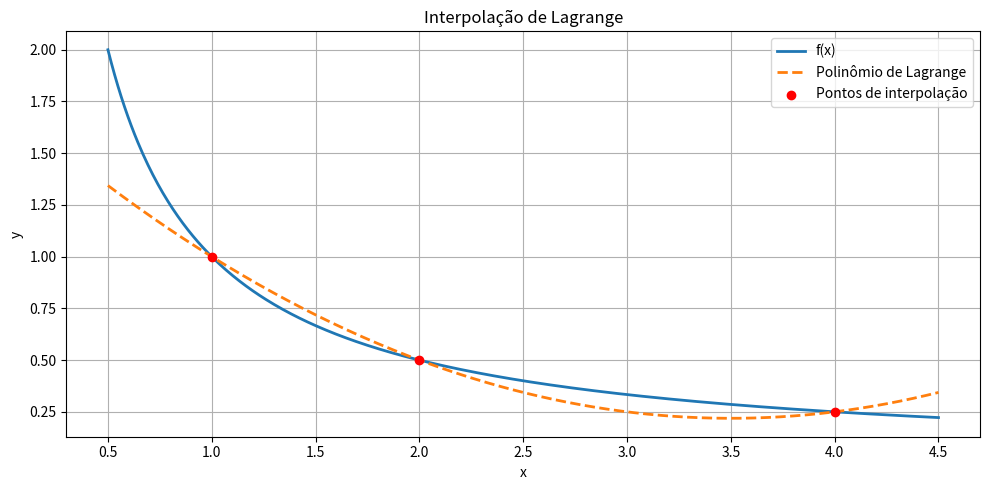

Python code for this plot:
# lagrange_master.py
import numpy as np
import sympy as sp
import matplotlib.pyplot as plt

# ===========================================
# CONFIGURAÇÕES GERAIS
# ===========================================
x = sp.symbols('x')

# --- Defina aqui a função f(x) para os modos que usam função ---
# Exemplo: f(x) = 1/x
f_sym = 1/x
# Outros exemplos:
# f_sym = sp.sqrt(1 + x)
# f_sym = sp.exp(x)
# f_sym = sp.sin(x)

# MODO DE USO:
# 1 = pontos equidistantes + função
# 2 = pontos arbitrários + função
# 3 = pontos com coordenadas (x,y) dados
# 4 = pontos de Chebyshev + função
modo = 2

# Intervalo para os modos 1 e 4 (e 1/2 se quiser ver o gráfico)
a, b = 1, 4        # atenção ao domínio (para 1/x, não pode passar por 0)
n_nodes = 3        # número de pontos (nós) de interpolação

# Pontos arbitrários para modo 2 (x) – y virá de f(x)
x_modo2 = np.array([1.0, 2.0, 4.0])

# Pontos (x,y) para modo 3 (coordenadas puras)
x_modo3 = np.array([2.0, 2.5, 4.0])
y_modo3 = np.array([0.5, 0.4, 0.25])
# ===========================================


def gerar_pontos(modo, f_sym):
    """
    Gera x_data, y_data e uma flag indicando se temos função exata (para calcular erro).
    """
    f_num = sp.lambdify(x, f_sym, 'numpy')

    if modo == 1:
        # Pontos equidistantes no intervalo [a, b], y = f(x)
        x_data = np.linspace(a, b, n_nodes)
        y_data = f_num(x_data)
        tem_funcao = True

    elif modo == 2:
        # Pontos arbitrários em x, y = f(x)
        x_data = np.array(x_modo2, dtype=float)
        y_data = f_num(x_data)
        tem_funcao = True

    elif modo == 3:
        # Pontos (x,y) dados diretamente (sem função)
        x_data = np.array(x_modo3, dtype=float)
        y_data = np.array(y_modo3, dtype=float)
        tem_funcao = False

    elif modo == 4:
        # Pontos de Chebyshev no intervalo [a,b], y = f(x)
        # Fórmula: x_i = (a+b)/2 + (b-a)/2 * cos((2i+1)/(2n) * pi)
        i = np.arange(n_nodes)
        x_cheb = (a + b)/2 + (b - a)/2 * np.cos((2*i + 1) * np.pi / (2*n_nodes))
        x_data = np.array(x_cheb, dtype=float)
        y_data = f_num(x_data)
        tem_funcao = True

    else:
        raise ValueError("Modo inválido. Use 1, 2, 3 ou 4.")

    return x_data, y_data, tem_funcao


def lagrange_poly(x_vals, y_vals):
    """
    Retorna:
      (1) P(x) numérica (função Python)
      (2) P(x) simbólica (expressão SymPy não expandida)
      (3) P(x) simbólica expandida (polinômio tradicional)
    """
    x_sym = sp.symbols('x')
    n = len(x_vals)
    poly = 0

    for k in range(n):
        Lk = 1
        for j in range(n):
            if j != k:
                Lk *= (x_sym - x_vals[j]) / (x_vals[k] - x_vals[j])
        poly += y_vals[k] * Lk

    poly_expanded = sp.expand(poly)
    P_num = sp.lambdify(x_sym, poly_expanded, 'numpy')

    return P_num, poly, poly_expanded


def main():
    print(f"\n=== MODO {modo} SELECIONADO ===")
    if   modo == 1: print("Pontos equidistantes + função")
    elif modo == 2: print("Pontos arbitrários + função")
    elif modo == 3: print("Pontos coordenadas (x,y) dados")
    elif modo == 4: print("Pontos de Chebyshev + função")

    # Gera os pontos de acordo com o modo
    x_data, y_data, tem_funcao = gerar_pontos(modo, f_sym)

    # Constrói o polinômio de Lagrange
    P, poly_raw, poly_expanded = lagrange_poly(x_data, y_data)

    # Intervalo para gráfico
    x_min = min(x_data) - 0.5
    x_max = max(x_data) + 0.5
    xs = np.linspace(x_min, x_max, 500)
    ys_P = P(xs)

    # ==================== GRÁFICO ====================
    plt.figure(figsize=(10, 5))

    if tem_funcao:
        f_num = sp.lambdify(x, f_sym, 'numpy')
        ys_f = f_num(xs)
        plt.plot(xs, ys_f, label='f(x)', linewidth=2)

    plt.plot(xs, ys_P, '--', label='Polinômio de Lagrange', linewidth=2)
    plt.scatter(x_data, y_data, color='red', zorder=5, label='Pontos de interpolação')

    plt.title('Interpolação de Lagrange')
    plt.xlabel('x')
    plt.ylabel('y')
    plt.grid(True)
    plt.legend()
    plt.tight_layout()
    plt.show()

    # ==================== POLINÔMIO ====================
    print("\n==================== POLINÔMIO DE LAGRANGE ====================")
    print("\nForma não expandida (soma dos L_k):\n")
    print(poly_raw)

    print("\nForma expandida (polinômio tradicional):\n")
    print(poly_expanded)

    # ==================== ERROS (SE TIVER FUNÇÃO) ====================
    if tem_funcao:
        print("\n==================== ERRO NO INTERVALO ====================")
        f_num = sp.lambdify(x, f_sym, 'numpy')
        ys_f = f_num(xs)
        erro_abs = np.abs(ys_f - ys_P)
        erro_max = np.max(erro_abs)
        print(f"Erro absoluto máximo no intervalo [{x_min:.3f}, {x_max:.3f}]: {erro_max:.6e}")

        # Também mostra erro em alguns pontos de teste
        pontos_teste = np.linspace(x_min, x_max, 4)
        print("\nErros em alguns pontos de teste:")
        for x0 in pontos_teste:
            real = float(f_num(x0))
            aprox = float(P(x0))
            ea = abs(real - aprox)
            er = ea / abs(real) if real != 0 else float('nan')
            print(f"x = {x0:.4f}  f(x)={real:.6e}  P(x)={aprox:.6e}  "
                  f"Erro abs={ea:.3e}  Erro rel={er:.3e}")
    else:
        print("\n(Não há função exata associada neste modo, então não há cálculo de erro.)")


if __name__ == "__main__":
    main()
